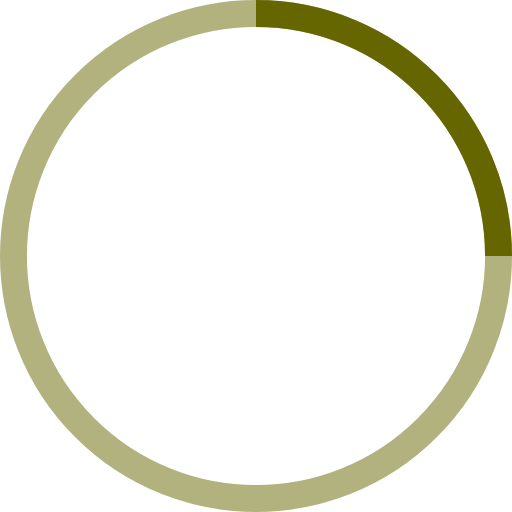
t = 0.00 s
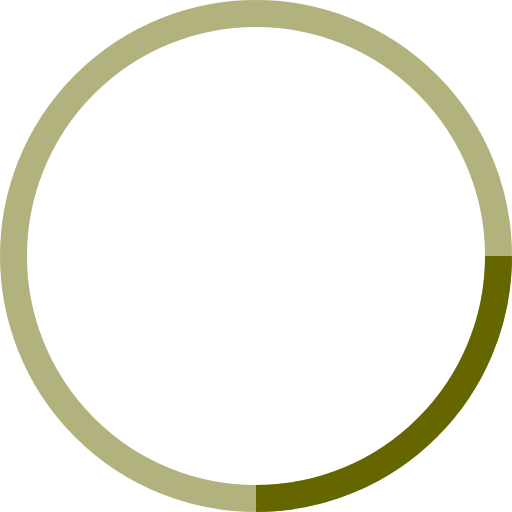
t = 0.25 s
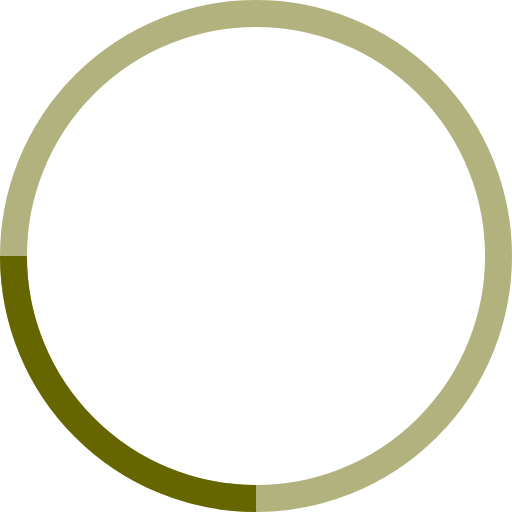
t = 0.50 s
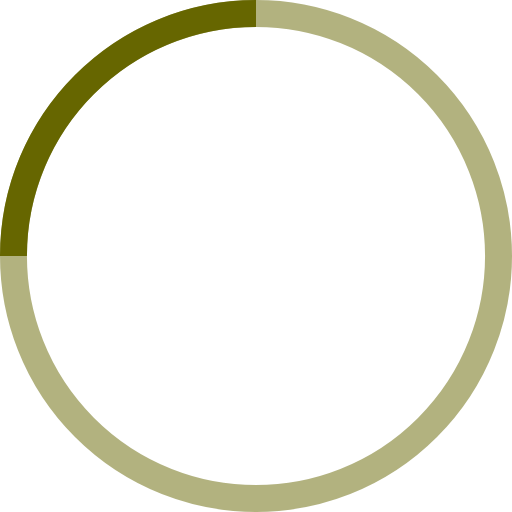
t = 0.75 s

The animated SVG that drew these frames (rendered in a browser with its animation timeline set to each time). Animation: 1 SMIL element (animateTransform=1); one cycle of 1.00 s, repeats indefinitely.

<!-- By Sam Herbert (@sherb), for everyone. More @ http://goo.gl/7AJzbL -->
<svg width="38" height="38" viewBox="0 0 38 38" xmlns="http://www.w3.org/2000/svg" stroke="#660">
    <g fill="none" fill-rule="evenodd">
        <g transform="translate(1 1)" stroke-width="2">
            <circle stroke-opacity=".5" cx="18" cy="18" r="18"/>
            <path d="M36 18c0-9.94-8.06-18-18-18">
                <animateTransform
                    attributeName="transform"
                    type="rotate"
                    from="0 18 18"
                    to="360 18 18"
                    dur="1s"
                    repeatCount="indefinite"/>
            </path>
        </g>
    </g>
</svg>
